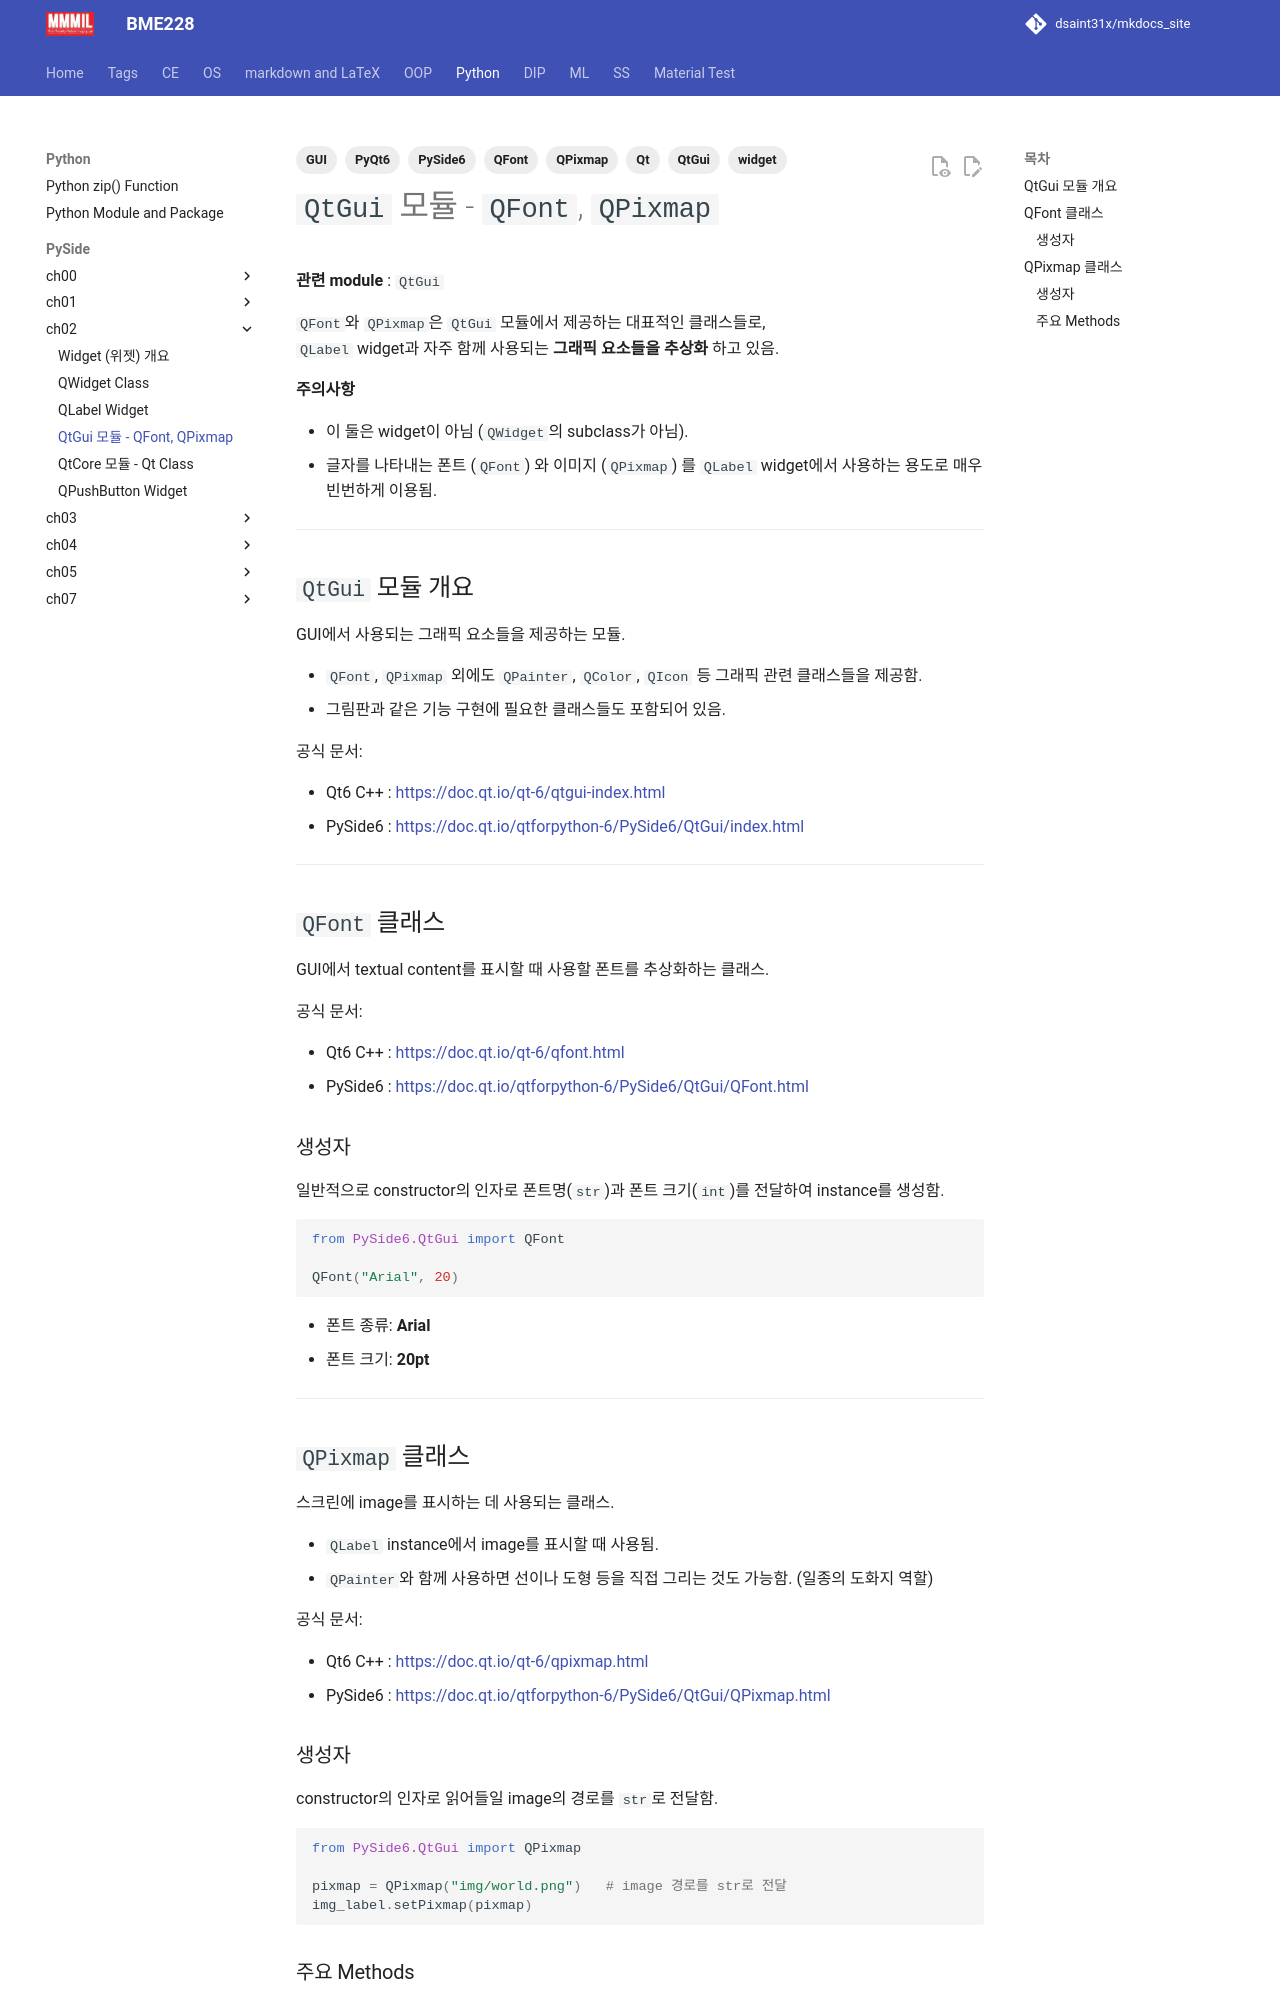

repository: dsaint31x/mkdocs_site · page: python/pyside/ch02_s04_qfont_qpixmap/index.html · generator: mkdocs

---
title: QtGui 모듈 - QFont, QPixmap
description: QtGui 모듈의 대표 클래스인 QFont와 QPixmap의 개념과 주요 사용법. QLabel과 함께 자주 사용됨.
tags:
  - Qt
  - PySide6
  - PyQt6
  - QtGui
  - QFont
  - QPixmap
  - widget
  - GUI
date: 2025-04-12
---

# `QtGui` 모듈 - `QFont`, `QPixmap`

**관련 module** : `QtGui`

`QFont`와 `QPixmap`은 `QtGui` 모듈에서 제공하는 대표적인 클래스들로,  
`QLabel` widget과 자주 함께 사용되는 **그래픽 요소들을 추상화** 하고 있음.

**주의사항**

* 이 둘은 widget이 아님 (`QWidget`의 subclass가 아님).
* 글자를 나타내는 폰트 (`QFont`) 와 이미지 (`QPixmap`) 를 `QLabel` widget에서 사용하는 용도로 매우 빈번하게 이용됨.

---

## `QtGui` 모듈 개요

GUI에서 사용되는 그래픽 요소들을 제공하는 모듈.

* `QFont`, `QPixmap` 외에도 `QPainter`, `QColor`, `QIcon` 등 그래픽 관련 클래스들을 제공함.
* 그림판과 같은 기능 구현에 필요한 클래스들도 포함되어 있음.

공식 문서:

* Qt6 C++ : [https://doc.qt.io/qt-6/qtgui-index.html](https://doc.qt.io/qt-6/qtgui-index.html)
* PySide6 : [https://doc.qt.io/qtforpython-6/PySide6/QtGui/index.html](https://doc.qt.io/qtforpython-6/PySide6/QtGui/index.html)

---

## `QFont` 클래스

GUI에서 textual content를 표시할 때 사용할 폰트를 추상화하는 클래스.

공식 문서:

* Qt6 C++ : [https://doc.qt.io/qt-6/qfont.html](https://doc.qt.io/qt-6/qfont.html)
* PySide6 : [https://doc.qt.io/qtforpython-6/PySide6/QtGui/QFont.html](https://doc.qt.io/qtforpython-6/PySide6/QtGui/QFont.html)

### 생성자

일반적으로 constructor의 인자로 폰트명(`str`)과 폰트 크기(`int`)를 전달하여 instance를 생성함.

```python
from PySide6.QtGui import QFont

QFont("Arial", 20)
```

* 폰트 종류: **Arial**
* 폰트 크기: **20pt**

---

## `QPixmap` 클래스

스크린에 image를 표시하는 데 사용되는 클래스.

* `QLabel` instance에서 image를 표시할 때 사용됨.
* `QPainter`와 함께 사용하면 선이나 도형 등을 직접 그리는 것도 가능함. (일종의 도화지 역할)

공식 문서:

* Qt6 C++ : [https://doc.qt.io/qt-6/qpixmap.html](https://doc.qt.io/qt-6/qpixmap.html)
* PySide6 : [https://doc.qt.io/qtforpython-6/PySide6/QtGui/QPixmap.html](https://doc.qt.io/qtforpython-6/PySide6/QtGui/QPixmap.html)
